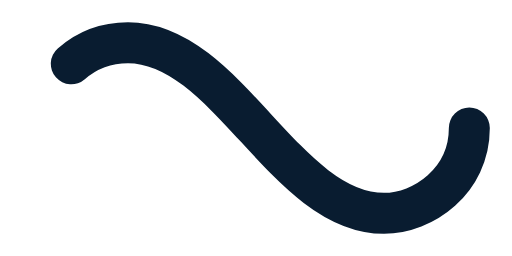
t = 0.00 s
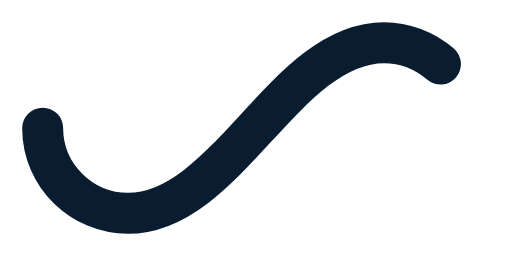
t = 0.88 s
t = 1.75 s: frame unchanged from t = 0.00 s, image omitted
t = 2.63 s: frame unchanged from t = 0.88 s, image omitted

The animated SVG that drew these frames (rendered in a browser with its animation timeline set to each time). Animation: 1 SMIL element (animate=1); one cycle of 3.50 s, repeats indefinitely.

﻿<svg xmlns='http://www.w3.org/2000/svg' viewBox='0 0 300 150'><path fill='none' stroke='#091C30' stroke-width='24' stroke-linecap='round' stroke-dasharray='300 385' stroke-dashoffset='0' d='M275 75c0 31-27 50-50 50-58 0-92-100-150-100-28 0-50 22-50 50s23 50 50 50c58 0 92-100 150-100 24 0 50 19 50 50Z'><animate attributeName='stroke-dashoffset' calcMode='spline' dur='3.5' values='685;-685' keySplines='0 0 1 1' repeatCount='indefinite'></animate></path></svg>